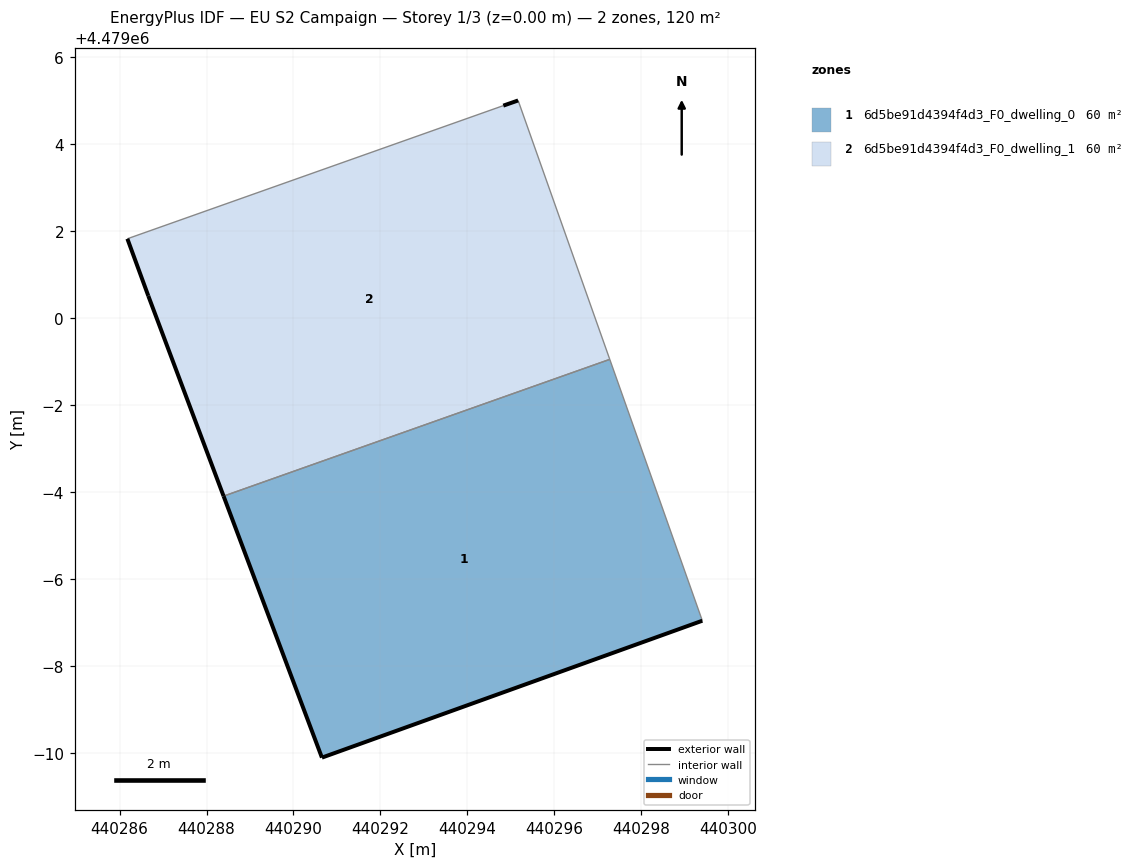
=== STOREY PLAN SPEC (per zone: floor XY polygon, exterior-wall plan segments, windows/doors) ===
zone 1: 6d5be91d4394f4d3_F0_dwelling_0  (59.9 m²)
  floor: (440299.41, 4478993.04) (440297.28, 4478999.05) (440288.39, 4478995.90) (440290.66, 4478989.89)
  exterior wall: (440299.41, 4478993.04) – (440290.66, 4478989.89)  [9.3 m]
  exterior wall: (440290.66, 4478989.89) – (440288.39, 4478995.90)  [6.4 m]
  interior walls: 2
zone 2: 6d5be91d4394f4d3_F0_dwelling_1  (59.9 m²)
  floor: (440297.28, 4478999.05) (440295.17, 4479005.00) (440294.83, 4479004.89) (440286.18, 4479001.82) (440286.66, 4479000.51) (440288.39, 4478995.90)
  exterior wall: (440288.39, 4478995.90) – (440286.66, 4479000.51)  [4.9 m]
  exterior wall: (440286.66, 4479000.51) – (440286.18, 4479001.82)  [1.4 m]
  exterior wall: (440294.83, 4479004.89) – (440295.17, 4479005.00)  [0.4 m]
  interior walls: 3

=== DERIVED (storey summary) ===
Building: EU S2 Campaign
Storey: 1 of 3  (floor level z = 0.00 m)
Storey gross floor area: 119.9 m²
Zones on this storey: 2
  - 6d5be91d4394f4d3_F0_dwelling_0: floor 59.9 m²; exterior wall 15.7 m (47.2 m²); WWR 0.0%
  - 6d5be91d4394f4d3_F0_dwelling_1: floor 59.9 m²; exterior wall 6.7 m (20.0 m²); WWR 0.0%
Zone adjacency (shared interzone walls):
  - 6d5be91d4394f4d3_F0_dwelling_0 ↔ 6d5be91d4394f4d3_F0_dwelling_1